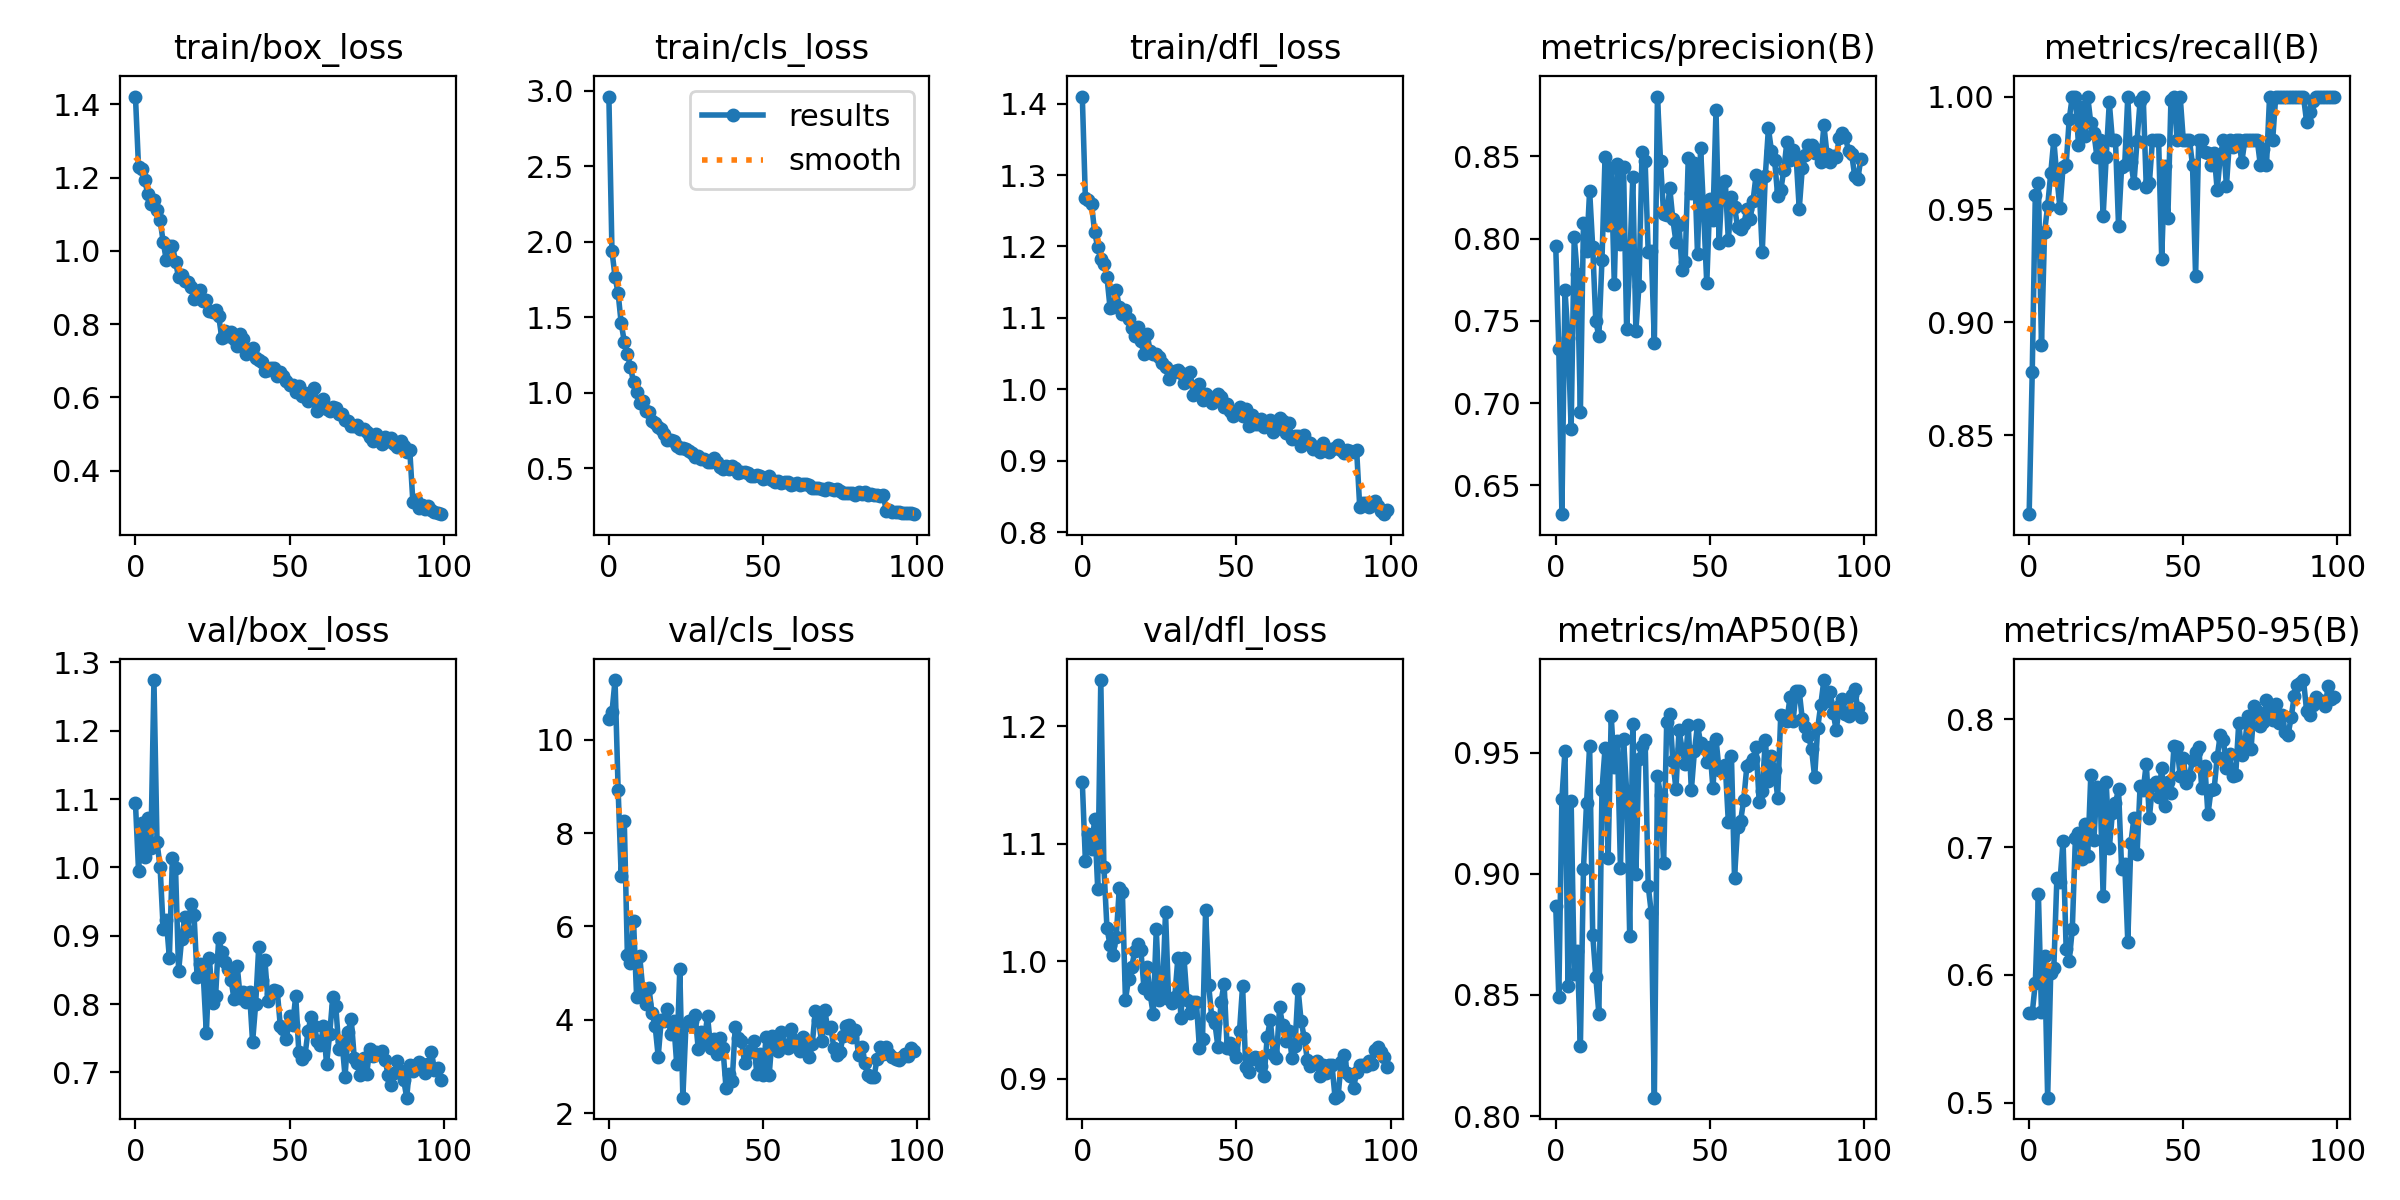

The data file committed next to this chart (first rows):
epoch, train/box_loss, train/cls_loss, train/dfl_loss, metrics/precision(B), metrics/recall(B), metrics/mAP50(B), metrics/mAP50-95(B), val/box_loss, val/cls_loss, val/dfl_loss, lr/pg0, lr/pg1, lr/pg2
0, 1.421, 2.96, 1.41, 0.7955, 0.8149, 0.8869, 0.5704, 1.094, 10.44, 1.153, 0.0002211, 0.0002211, 0.0002211
1, 1.228, 1.938, 1.267, 0.733, 0.8779, 0.849, 0.5701, 0.9954, 10.59, 1.085, 0.000439, 0.000439, 0.000439
2, 1.223, 1.767, 1.264, 0.6324, 0.9566, 0.931, 0.5938, 1.065, 11.28, 1.108, 0.0006525, 0.0006525, 0.0006525
3, 1.194, 1.658, 1.26, 0.7686, 0.9615, 0.9509, 0.6633, 1.016, 8.936, 1.095, 0.0006472, 0.0006472, 0.0006472
4, 1.155, 1.459, 1.22, 0.7398, 0.8897, 0.8537, 0.5708, 1.073, 7.084, 1.121, 0.0006472, 0.0006472, 0.0006472
5, 1.128, 1.338, 1.199, 0.6845, 0.94, 0.9301, 0.6147, 1.028, 8.254, 1.062, 0.0006406, 0.0006406, 0.0006406
6, 1.138, 1.253, 1.183, 0.8008, 0.9514, 0.8587, 0.504, 1.274, 5.391, 1.24, 0.000634, 0.000634, 0.000634
7, 1.11, 1.172, 1.176, 0.7783, 0.966, 0.868, 0.6018, 1.037, 5.225, 1.081, 0.0006274, 0.0006274, 0.0006274
8, 1.084, 1.068, 1.157, 0.6948, 0.9808, 0.8289, 0.6052, 1, 6.119, 1.028, 0.0006208, 0.0006208, 0.0006208
9, 1.024, 1.001, 1.114, 0.8096, 0.9642, 0.9021, 0.6758, 0.9101, 4.493, 1.014, 0.0006142, 0.0006142, 0.0006142
10, 0.9754, 0.9307, 1.115, 0.7922, 0.9504, 0.9293, 0.6731, 0.9234, 5.361, 1.006, 0.0006076, 0.0006076, 0.0006076
11, 1.014, 0.9429, 1.139, 0.8291, 0.9689, 0.9528, 0.7049, 0.8679, 4.657, 1.021, 0.000601, 0.000601, 0.000601
12, 1.014, 0.8787, 1.115, 0.7947, 0.9698, 0.8749, 0.6205, 1.014, 4.345, 1.062, 0.0005944, 0.0005944, 0.0005944
13, 0.9708, 0.8692, 1.106, 0.7497, 0.99, 0.8575, 0.6112, 0.9993, 4.681, 1.059, 0.0005878, 0.0005878, 0.0005878
14, 0.9273, 0.8149, 1.11, 0.7406, 1, 0.8422, 0.6359, 0.848, 4.141, 0.9672, 0.0005812, 0.0005812, 0.0005812
15, 0.9332, 0.7963, 1.099, 0.7869, 1, 0.9347, 0.7069, 0.896, 3.873, 0.9852, 0.0005745, 0.0005745, 0.0005745
16, 0.9177, 0.7748, 1.086, 0.8494, 0.9787, 0.9518, 0.7112, 0.9267, 3.211, 0.9949, 0.000568, 0.000568, 0.000568
17, 0.915, 0.7561, 1.074, 0.8081, 0.9955, 0.9066, 0.6909, 0.9072, 4.002, 1.008, 0.0005613, 0.0005613, 0.0005613
18, 0.9002, 0.7265, 1.087, 0.8427, 0.9824, 0.965, 0.7182, 0.947, 3.975, 1.015, 0.0005547, 0.0005547, 0.0005547
19, 0.8682, 0.6854, 1.067, 0.7725, 1, 0.9439, 0.6928, 0.9308, 4.235, 1.009, 0.0005481, 0.0005481, 0.0005481
20, 0.8754, 0.6839, 1.049, 0.845, 0.9882, 0.9547, 0.7561, 0.8394, 3.705, 0.9777, 0.0005415, 0.0005415, 0.0005415
21, 0.8944, 0.6777, 1.078, 0.7968, 0.9839, 0.9025, 0.7058, 0.8588, 3.973, 0.995, 0.0005349, 0.0005349, 0.0005349
22, 0.8619, 0.6477, 1.054, 0.8438, 0.9731, 0.9557, 0.7474, 0.8423, 3.055, 0.9725, 0.0005283, 0.0005283, 0.0005283
23, 0.8659, 0.6358, 1.049, 0.7448, 0.9808, 0.9342, 0.7444, 0.7573, 5.083, 0.9551, 0.0005217, 0.0005217, 0.0005217
24, 0.8357, 0.6316, 1.05, 0.7846, 0.947, 0.8743, 0.662, 0.867, 2.33, 1.027, 0.0005151, 0.0005151, 0.0005151
25, 0.8332, 0.628, 1.045, 0.8375, 0.9734, 0.962, 0.7506, 0.8012, 3.882, 0.9675, 0.0005085, 0.0005085, 0.0005085
26, 0.8378, 0.6124, 1.036, 0.7439, 0.9974, 0.8999, 0.6991, 0.8112, 3.978, 0.9721, 0.0005019, 0.0005019, 0.0005019
27, 0.8219, 0.5985, 1.031, 0.771, 0.9808, 0.9475, 0.7265, 0.8964, 3.973, 1.042, 0.0004953, 0.0004953, 0.0004953
28, 0.7629, 0.5739, 1.015, 0.8523, 0.9808, 0.9528, 0.7347, 0.8763, 4.096, 0.9682, 0.0004887, 0.0004887, 0.0004887
29, 0.7811, 0.5831, 1.023, 0.8471, 0.9427, 0.9554, 0.7452, 0.861, 3.367, 0.9647, 0.0004821, 0.0004821, 0.0004821
30, 0.7684, 0.5612, 1.026, 0.7919, 0.969, 0.8951, 0.6829, 0.852, 3.743, 0.9696, 0.0004755, 0.0004755, 0.0004755
31, 0.7775, 0.5627, 1.027, 0.7925, 0.9697, 0.884, 0.6872, 0.8357, 3.567, 1.003, 0.0004689, 0.0004689, 0.0004689
32, 0.7602, 0.5401, 1.023, 0.7368, 1, 0.8076, 0.6261, 0.8067, 4.082, 0.9516, 0.0004623, 0.0004623, 0.0004623
33, 0.7415, 0.5414, 1.009, 0.8863, 0.9711, 0.9402, 0.7032, 0.8565, 3.405, 1.003, 0.0004557, 0.0004557, 0.0004557
34, 0.7736, 0.5648, 1.022, 0.8471, 0.9615, 0.9328, 0.7229, 0.8092, 3.593, 0.9668, 0.0004491, 0.0004491, 0.0004491
35, 0.7592, 0.5377, 1.024, 0.8147, 0.9804, 0.9044, 0.6945, 0.8179, 3.262, 0.9558, 0.0004425, 0.0004425, 0.0004425
36, 0.7179, 0.5057, 0.9918, 0.8143, 0.9982, 0.9626, 0.748, 0.8027, 3.61, 0.9652, 0.0004359, 0.0004359, 0.0004359
37, 0.7281, 0.4953, 0.9943, 0.8306, 1, 0.9662, 0.7448, 0.8178, 3.387, 0.9658, 0.0004293, 0.0004293, 0.0004293
38, 0.7357, 0.5147, 1.007, 0.8116, 0.9599, 0.9468, 0.7653, 0.7442, 2.541, 0.926, 0.0004227, 0.0004227, 0.0004227
39, 0.7067, 0.4952, 0.9854, 0.798, 0.9615, 0.935, 0.7228, 0.8001, 2.834, 0.9341, 0.0004161, 0.0004161, 0.0004161
40, 0.7026, 0.5112, 0.9929, 0.8084, 0.9808, 0.9596, 0.7485, 0.8838, 2.678, 1.044, 0.0004095, 0.0004095, 0.0004095
41, 0.6956, 0.5023, 0.9887, 0.7806, 0.9808, 0.9514, 0.7511, 0.8352, 3.852, 0.9797, 0.0004029, 0.0004029, 0.0004029
42, 0.6731, 0.4683, 0.9808, 0.7859, 0.9808, 0.9456, 0.7389, 0.8639, 3.607, 0.9526, 0.0003963, 0.0003963, 0.0003963
43, 0.675, 0.473, 0.988, 0.8491, 0.9282, 0.9615, 0.7618, 0.8048, 3.551, 0.9478, 0.0003897, 0.0003897, 0.0003897
44, 0.6807, 0.4768, 0.9933, 0.8276, 0.9694, 0.9346, 0.7321, 0.8141, 3.076, 0.9274, 0.0003831, 0.0003831, 0.0003831
45, 0.6803, 0.4675, 0.9889, 0.8462, 0.9461, 0.9506, 0.7509, 0.8205, 3.282, 0.9655, 0.0003765, 0.0003765, 0.0003765
46, 0.659, 0.4509, 0.9755, 0.7904, 0.9983, 0.9617, 0.7425, 0.8197, 3.344, 0.9811, 0.0003699, 0.0003699, 0.0003699
47, 0.6702, 0.4479, 0.9788, 0.8553, 1, 0.9538, 0.7794, 0.7675, 3.555, 0.9264, 0.0003633, 0.0003633, 0.0003633
48, 0.6592, 0.455, 0.9699, 0.8153, 0.9808, 0.9524, 0.778, 0.763, 2.83, 0.9304, 0.0003566, 0.0003566, 0.0003566
49, 0.6441, 0.4451, 0.9633, 0.7727, 1, 0.9462, 0.7557, 0.749, 3.267, 0.9248, 0.00035, 0.00035, 0.00035
50, 0.6342, 0.4266, 0.9699, 0.8238, 0.9808, 0.9522, 0.7696, 0.7825, 2.817, 0.9184, 0.0003434, 0.0003434, 0.0003434
51, 0.6329, 0.4352, 0.9757, 0.8113, 0.9808, 0.9354, 0.7502, 0.7698, 3.64, 0.9407, 0.0003368, 0.0003368, 0.0003368
52, 0.6136, 0.4459, 0.9633, 0.8782, 0.9808, 0.9556, 0.7552, 0.8121, 2.816, 0.9792, 0.0003302, 0.0003302, 0.0003302
53, 0.6316, 0.4209, 0.9721, 0.7971, 0.9697, 0.9429, 0.7684, 0.7298, 3.642, 0.9105, 0.0003236, 0.0003236, 0.0003236
54, 0.6041, 0.4088, 0.9487, 0.8338, 0.9203, 0.9423, 0.7743, 0.72, 3.573, 0.9062, 0.000317, 0.000317, 0.000317
55, 0.613, 0.4173, 0.9647, 0.835, 0.9808, 0.945, 0.7786, 0.7253, 3.329, 0.9166, 0.0003104, 0.0003104, 0.0003104
56, 0.5908, 0.4011, 0.952, 0.7991, 0.9808, 0.9213, 0.7462, 0.7607, 3.734, 0.9188, 0.0003038, 0.0003038, 0.0003038
57, 0.6062, 0.4095, 0.9513, 0.8252, 0.9752, 0.9487, 0.7636, 0.7818, 3.469, 0.9175, 0.0002972, 0.0002972, 0.0002972
58, 0.6245, 0.4093, 0.9586, 0.8194, 0.9751, 0.8985, 0.7255, 0.7684, 3.397, 0.9108, 0.0002906, 0.0002906, 0.0002906
59, 0.5633, 0.3856, 0.9468, 0.807, 0.9697, 0.9192, 0.7446, 0.7458, 3.81, 0.9027, 0.000284, 0.000284, 0.000284
... 40 more rows
